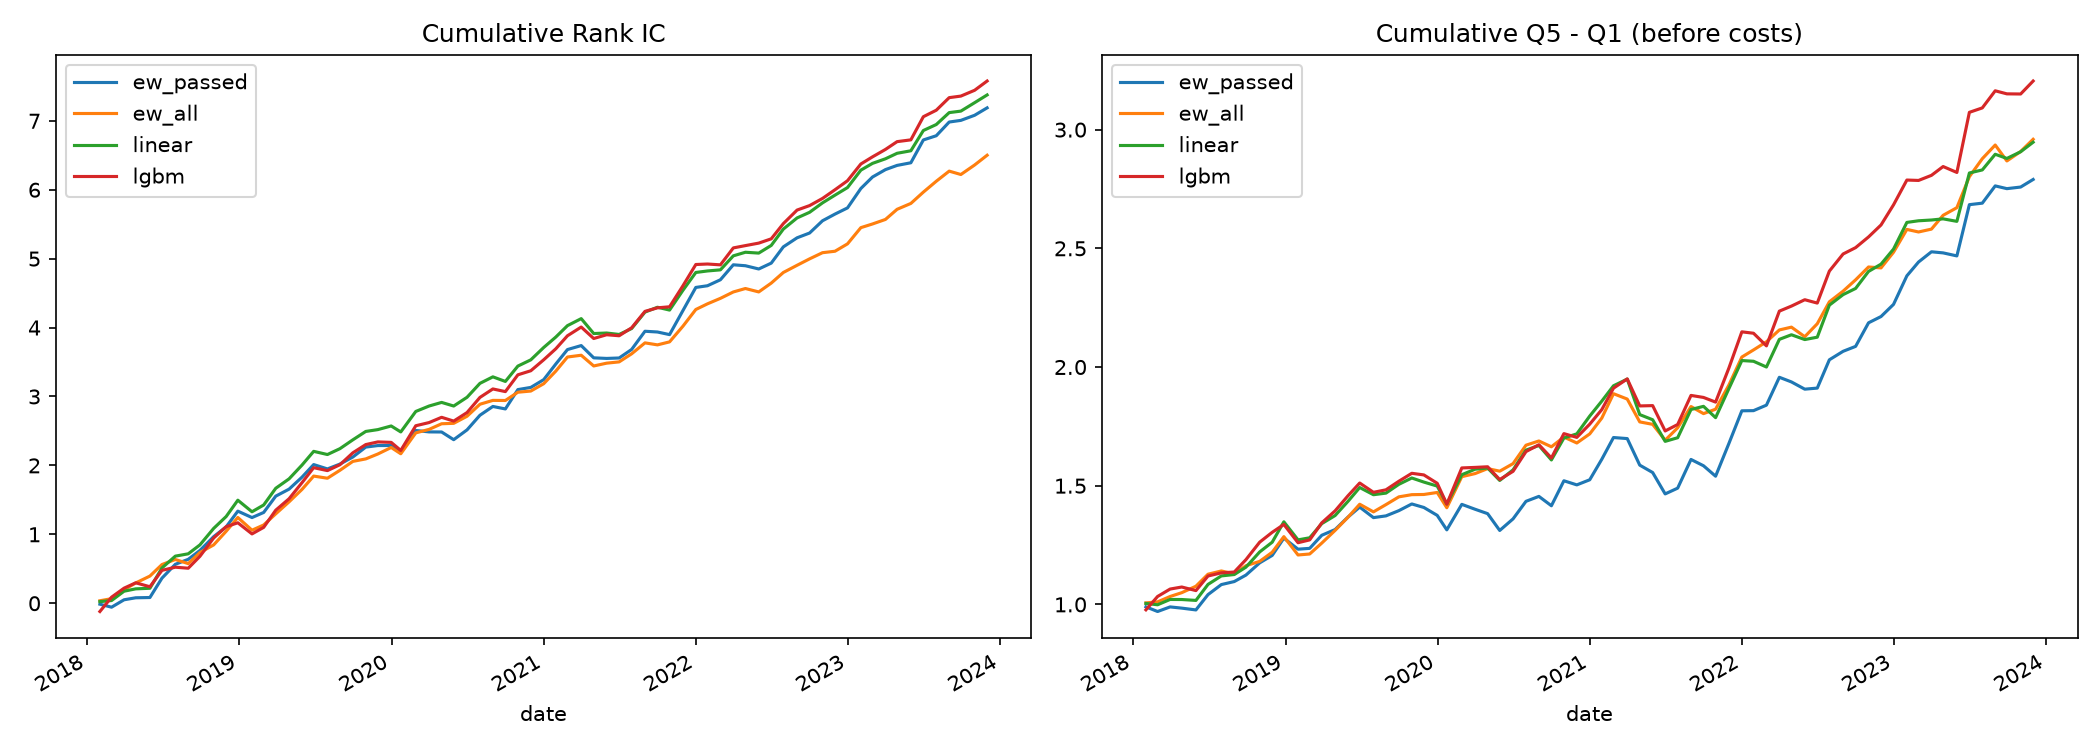

The file beside this chart, header and first rows:
, IC, RankIC, RankIC_std, ICIR, t, RankIC>0, Q1, Q2, Q3, Q4, Q5, LS_ann, LS_vol, LS_sharpe, monotonic, autocorr, months
ew_passed, 0.0575, 0.1012, 0.1162, 0.8714, 7.343, 0.7887, -0.1226, -0.004326, 0.03169, 0.04529, 0.05486, 0.1894, 0.1246, 1.463, 1, 0.7716, 71.0
ew_all, 0.05533, 0.09156, 0.08914, 1.027, 8.655, 0.8732, -0.1149, -0.02198, 0.02412, 0.04949, 0.07054, 0.2013, 0.09378, 2.016, 1, 0.7602, 71.0
linear, 0.0629, 0.1039, 0.1065, 0.9751, 8.217, 0.8732, -0.1298, 0.002783, 0.02591, 0.0521, 0.05546, 0.2004, 0.1138, 1.674, 1, 0.6508, 71.0
lgbm, 0.06507, 0.1067, 0.1143, 0.9335, 7.866, 0.831, -0.1259, -0.008277, 0.008957, 0.05577, 0.07603, 0.2176, 0.1215, 1.693, 1, 0.6222, 71.0
